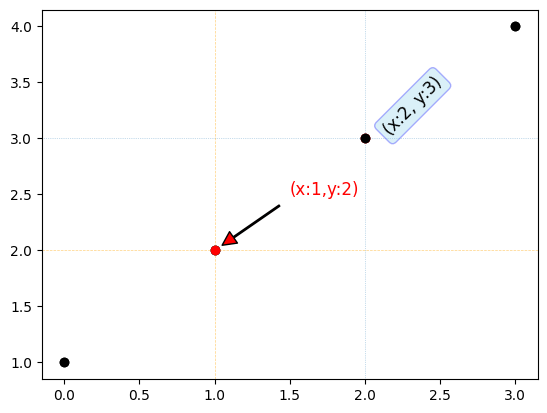

This figure's Python source:
import pandas as pd
import matplotlib.pyplot as plt

# 그래프에 한글폰트 설정
plt.rcParams['font.family']='Malgun Gothic'

# 그래프에 마이너스 기호 깨지는 문제 해결
plt.rcParams['axes.unicode_minus'] = False

plt.plot([1,2,3,4], 'ko')
plt.text(2.1, 3, '(x:2, y:3)', ha='left', va='bottom', fontsize=12, rotation=45
        , bbox={'boxstyle':'round', 'fc':'skyblue', 'ec':'b', 'alpha':0.3})
plt.axhline(3, ls=':', alpha=0.5, lw=0.5)
plt.axvline(2, ls=':', alpha=0.5, lw=0.5)
plt.plot(2,3,'ro')
plt.show()

plt.plot([1,2,3,4], 'ko')
plt.axhline(2, color='orange', lw=0.5, alpha=0.5, ls='--')
plt.axvline(1, color='orange', lw=0.5, alpha=0.5, ls='--')
plt.plot(1,2,'ro')

plt.annotate('(x:1,y:2)', xy=(1,2), xytext=(1.5,2.5)
             , arrowprops={'width':1, 'headwidth':10, 'headlength':10, 'shrink':0.1, 'fc':'r'}
             , fontsize=12, color='r')
plt.show()